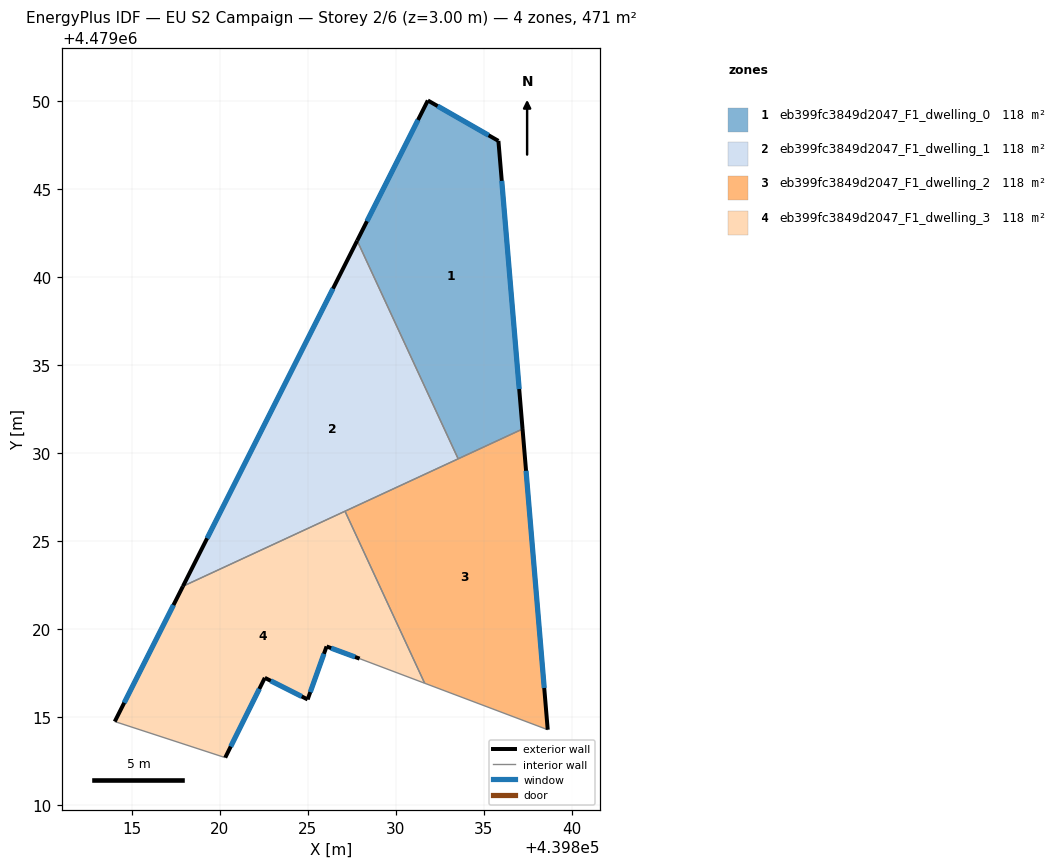
=== STOREY PLAN SPEC (per zone: floor XY polygon, exterior-wall plan segments, windows/doors) ===
zone 1: eb399fc3849d2047_F1_dwelling_0  (117.6 m²)
  floor: (439835.83, 4479047.72) (439837.20, 4479031.36) (439833.55, 4479029.66) (439827.81, 4479042.06) (439831.82, 4479050.02)
  exterior wall: (439831.82, 4479050.02) – (439827.81, 4479042.06)  [8.9 m]
    window: (439831.27, 4479048.91) – (439828.37, 4479043.16)  [14.0 m²]
  exterior wall: (439835.83, 4479047.72) – (439831.82, 4479050.02)  [4.6 m]
    window: (439835.28, 4479048.04) – (439832.38, 4479049.70)  [7.2 m²]
  exterior wall: (439837.20, 4479031.36) – (439835.83, 4479047.72)  [16.4 m]
    window: (439837.01, 4479033.63) – (439836.02, 4479045.45)  [25.7 m²]
  interior walls: 2
zone 2: eb399fc3849d2047_F1_dwelling_1  (117.6 m²)
  floor: (439827.81, 4479042.06) (439833.55, 4479029.66) (439817.91, 4479022.42)
  exterior wall: (439827.81, 4479042.06) – (439817.91, 4479022.42)  [22.0 m]
    window: (439826.43, 4479039.33) – (439819.29, 4479025.15)  [34.4 m²]
  interior walls: 3
zone 3: eb399fc3849d2047_F1_dwelling_2  (117.6 m²)
  floor: (439837.20, 4479031.36) (439838.63, 4479014.28) (439831.64, 4479016.92) (439827.12, 4479026.69)
  exterior wall: (439838.63, 4479014.28) – (439837.20, 4479031.36)  [17.1 m]
    window: (439838.43, 4479016.65) – (439837.40, 4479028.99)  [26.8 m²]
  interior walls: 4
zone 4: eb399fc3849d2047_F1_dwelling_3  (117.6 m²)
  floor: (439827.12, 4479026.69) (439831.64, 4479016.92) (439827.95, 4479018.31) (439826.07, 4479019.01) (439825.00, 4479016.00) (439822.56, 4479017.22) (439820.31, 4479012.69) (439814.04, 4479014.74) (439817.91, 4479022.42)
  exterior wall: (439826.07, 4479019.01) – (439827.95, 4479018.31)  [2.0 m]
    window: (439826.33, 4479018.91) – (439827.69, 4479018.41)  [3.1 m²]
  exterior wall: (439825.00, 4479016.00) – (439826.07, 4479019.01)  [3.2 m]
    window: (439825.15, 4479016.41) – (439825.92, 4479018.59)  [5.0 m²]
  exterior wall: (439822.56, 4479017.22) – (439825.00, 4479016.00)  [2.7 m]
    window: (439822.90, 4479017.05) – (439824.66, 4479016.17)  [4.3 m²]
  exterior wall: (439820.31, 4479012.69) – (439822.56, 4479017.22)  [5.1 m]
    window: (439820.63, 4479013.32) – (439822.25, 4479016.60)  [7.9 m²]
  exterior wall: (439817.91, 4479022.42) – (439814.04, 4479014.74)  [8.6 m]
    window: (439817.37, 4479021.36) – (439814.58, 4479015.81)  [13.5 m²]
  interior walls: 4

=== DERIVED (storey summary) ===
Building: EU S2 Campaign
Storey: 2 of 6  (floor level z = 3.00 m)
Storey gross floor area: 470.6 m²
Zones on this storey: 4
  - eb399fc3849d2047_F1_dwelling_0: floor 117.6 m²; exterior wall 30.0 m (89.9 m²); 3 window(s) 46.9 m²; WWR 52.2%
  - eb399fc3849d2047_F1_dwelling_1: floor 117.6 m²; exterior wall 22.0 m (66.0 m²); 1 window(s) 34.4 m²; WWR 52.2%
  - eb399fc3849d2047_F1_dwelling_2: floor 117.6 m²; exterior wall 17.1 m (51.4 m²); 1 window(s) 26.8 m²; WWR 52.2%
  - eb399fc3849d2047_F1_dwelling_3: floor 117.6 m²; exterior wall 21.6 m (64.8 m²); 5 window(s) 33.8 m²; WWR 52.2%
Zone adjacency (shared interzone walls):
  - eb399fc3849d2047_F1_dwelling_0 ↔ eb399fc3849d2047_F1_dwelling_1
  - eb399fc3849d2047_F1_dwelling_0 ↔ eb399fc3849d2047_F1_dwelling_2
  - eb399fc3849d2047_F1_dwelling_1 ↔ eb399fc3849d2047_F1_dwelling_2
  - eb399fc3849d2047_F1_dwelling_1 ↔ eb399fc3849d2047_F1_dwelling_3
  - eb399fc3849d2047_F1_dwelling_2 ↔ eb399fc3849d2047_F1_dwelling_3